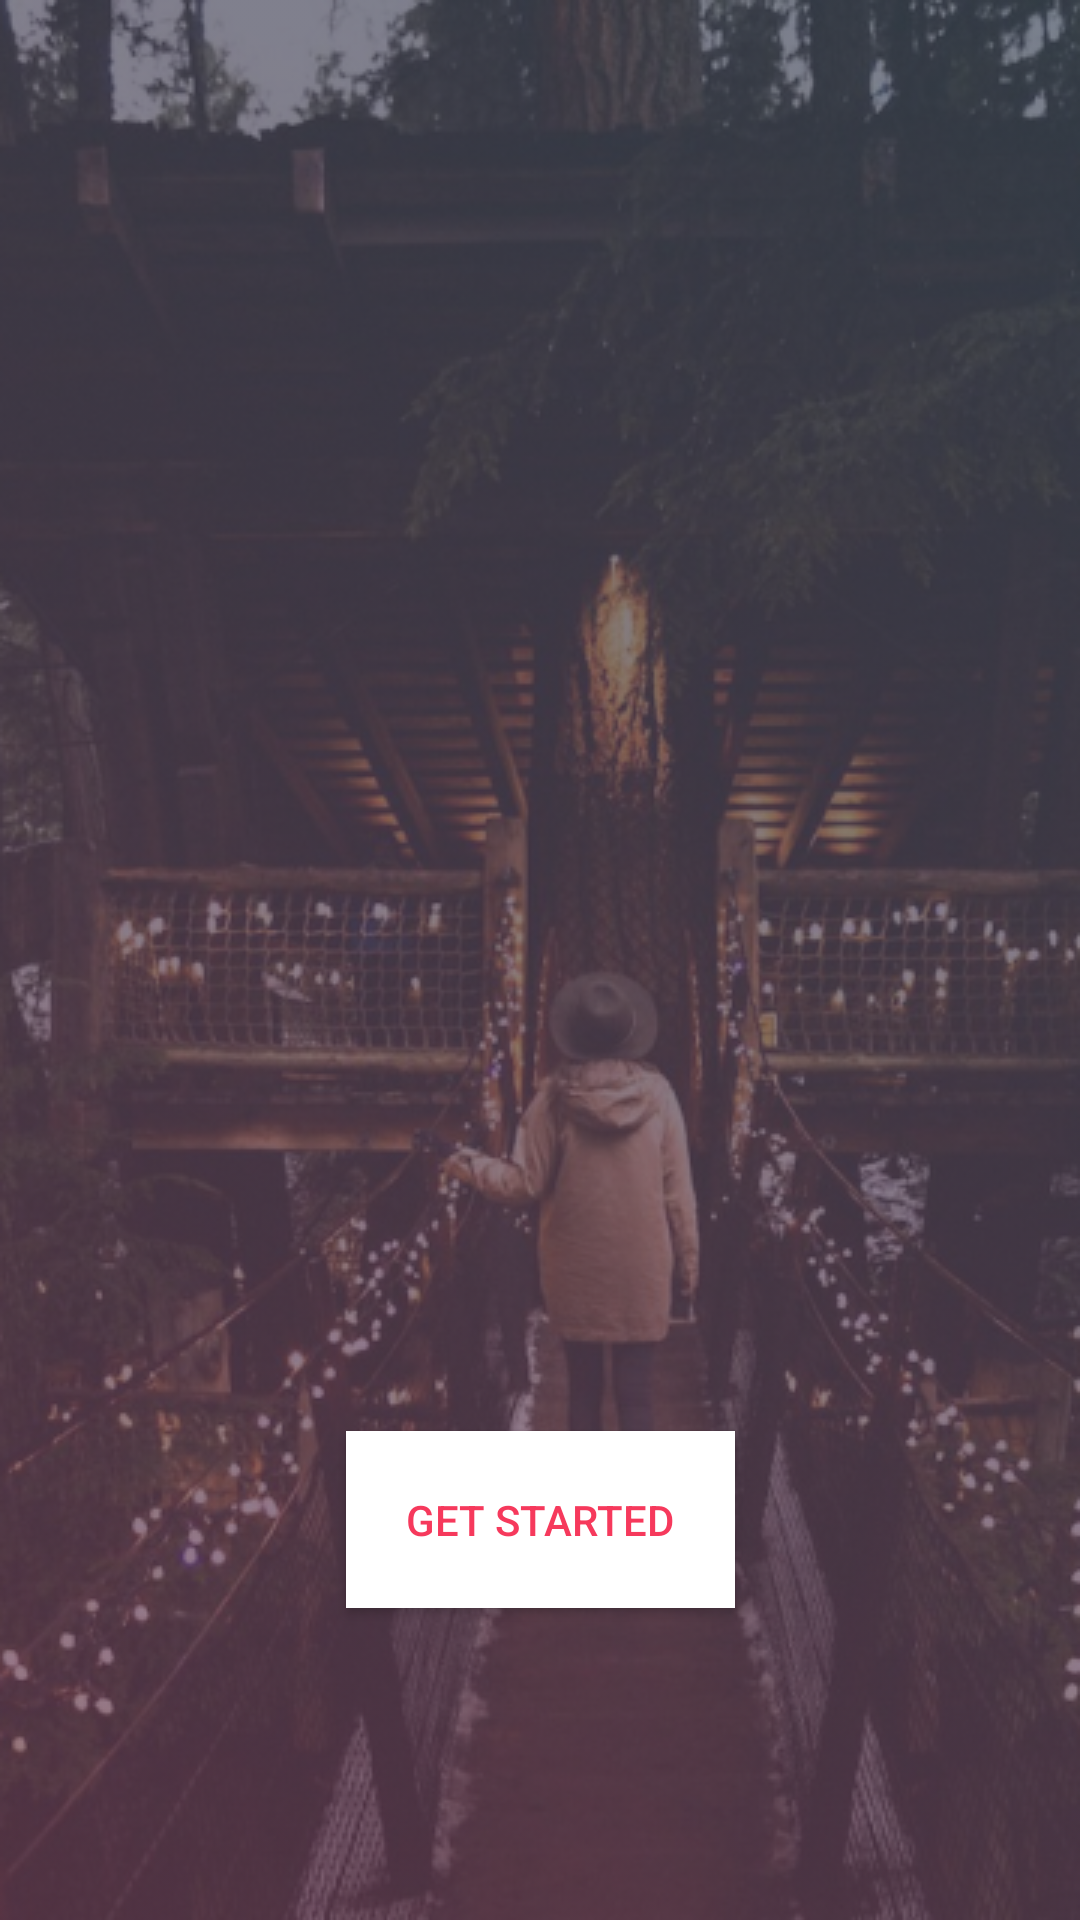

Android layout source for this screen:
<!-- AndroidManifest.xml: application theme CustomTheme -->
<!-- res/layout/activity_main.xml -->
<?xml version="1.0" encoding="utf-8"?>
<androidx.constraintlayout.widget.ConstraintLayout xmlns:android="http://schemas.android.com/apk/res/android"
    xmlns:app="http://schemas.android.com/apk/res-auto"
    xmlns:tools="http://schemas.android.com/tools"
    android:layout_width="match_parent"
    android:layout_height="match_parent"
    tools:context=".MainActivity">


    <androidx.constraintlayout.widget.ConstraintLayout
        android:id="@+id/start_layout"
        android:layout_width="match_parent"
        android:layout_height="match_parent"
        app:layout_constraintStart_toStartOf="parent"
        app:layout_constraintTop_toTopOf="parent">


        <ImageView
            android:id="@+id/imageView5"
            android:layout_width="match_parent"
            android:layout_height="match_parent"
            android:alpha="0.9"
            android:contentDescription="TODO"
            android:scaleType="fitXY"
            android:src="@drawable/background"
            app:layout_constraintStart_toStartOf="parent"
            app:layout_constraintTop_toTopOf="parent" />

        <Button
            android:id="@+id/start_button"
            android:layout_width="wrap_content"
            android:layout_height="wrap_content"
            android:layout_marginBottom="104dp"
            android:background="#FFFFFF"
            android:padding="20dp"
            android:text="@string/get_started"
            android:textColor="#F6395C"
            app:layout_constraintBottom_toBottomOf="@+id/imageView5"
            app:layout_constraintEnd_toEndOf="parent"
            app:layout_constraintStart_toStartOf="parent" />
    </androidx.constraintlayout.widget.ConstraintLayout>

</androidx.constraintlayout.widget.ConstraintLayout>
<!-- resources referenced by this layout -->
<resources>
  <!-- drawable background: png bitmap (drawable, 309165 bytes) -->
  <string name="get_started">GET STARTED</string>
  <style name="CustomTheme" parent="Theme.AppCompat.Light.NoActionBar">
          
          <item name="colorPrimary">@color/colorgreen</item>
          <item name="colorPrimaryDark">@color/colorgreen</item>
          <item name="colorAccent">@color/colorAccent</item>
          <item name="android:statusBarColor">@android:color/transparent</item>
          <item name="android:windowTranslucentStatus">true</item>
          <item name="android:windowActivityTransitions">true</item>
          <item name="android:windowContentTransitions">true</item>
      </style>
  <color name="colorgreen">#C6F46F</color>
  <color name="colorAccent">#03DAC5</color>
</resources>
